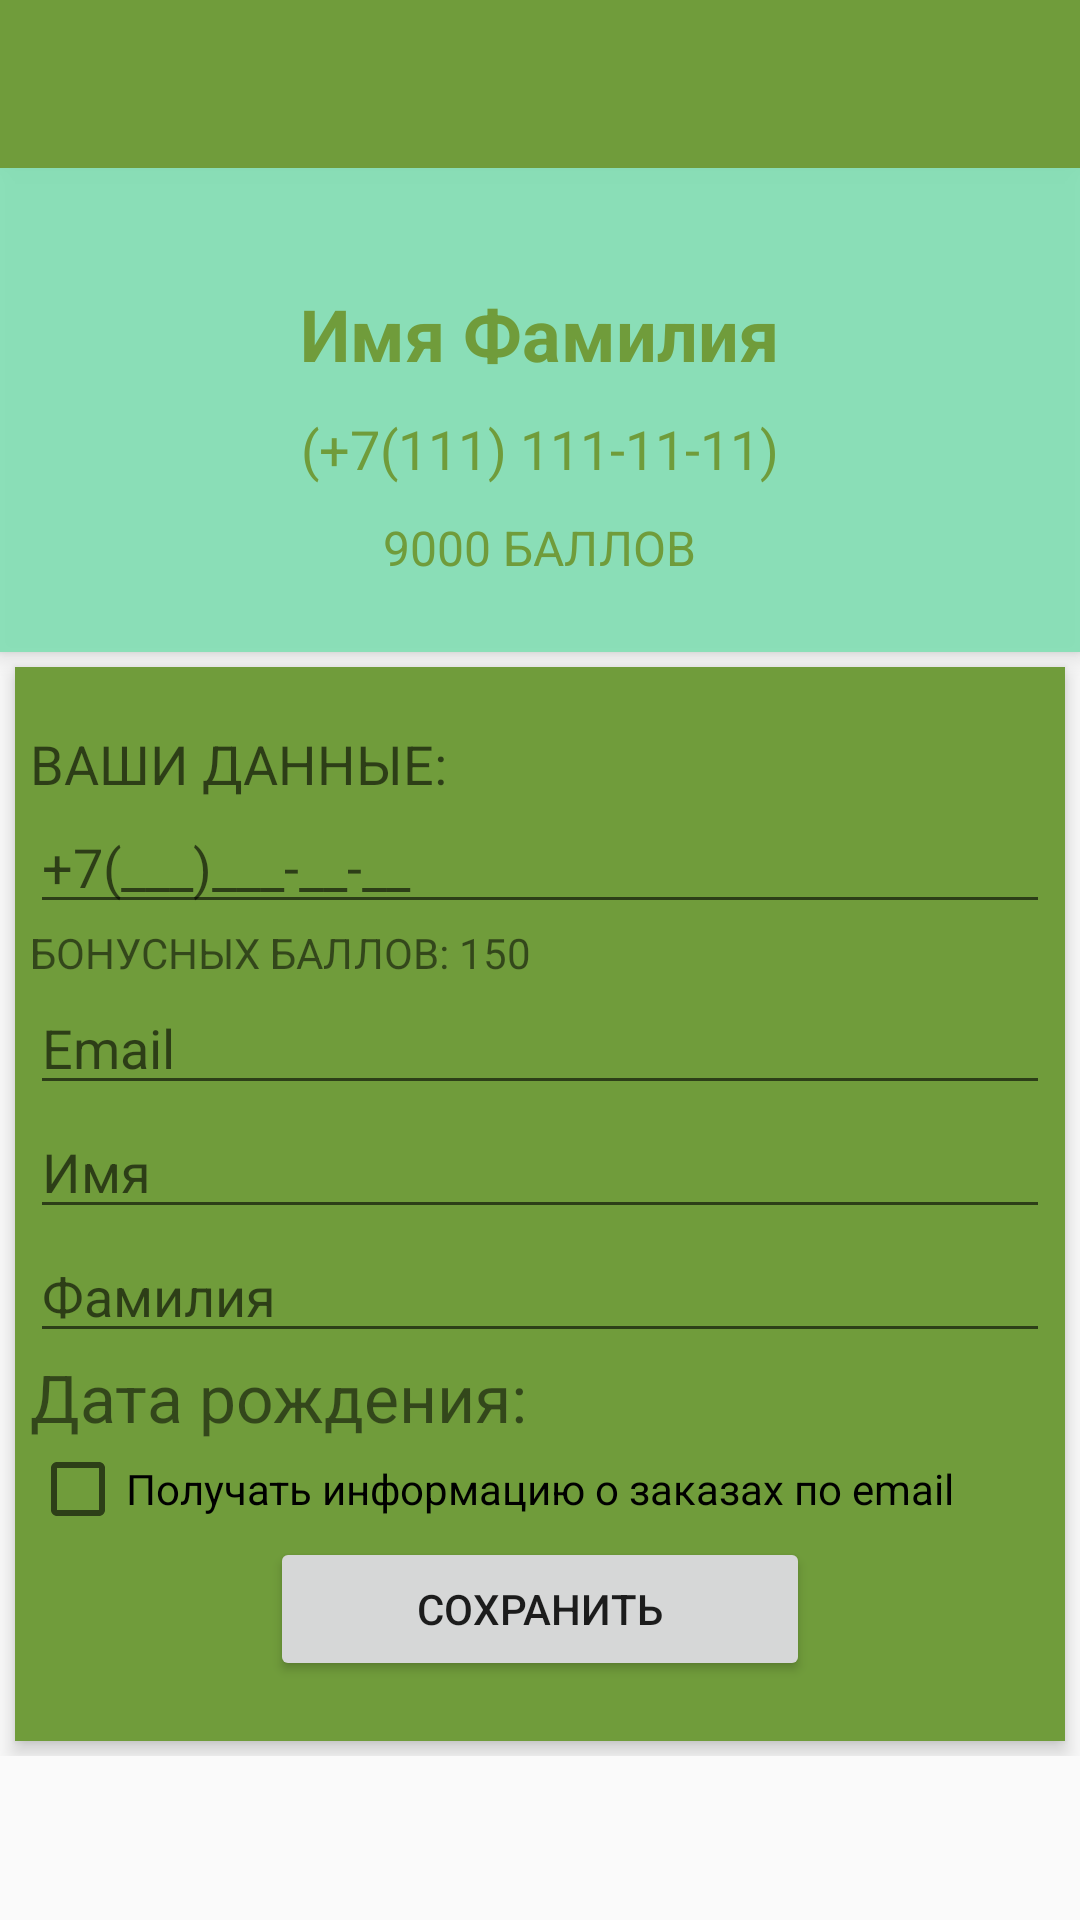

Layout XML and referenced resources for this Android screen:
<!-- AndroidManifest.xml: application theme AppTheme -->
<!-- res/layout/activity_edit_profile.xml -->
<?xml version="1.0" encoding="utf-8"?>
<ScrollView xmlns:android="http://schemas.android.com/apk/res/android"
    xmlns:tools="http://schemas.android.com/tools"
    android:layout_width="match_parent"
    android:layout_height="match_parent"
    android:orientation="vertical">

    <RelativeLayout
        android:layout_width="match_parent"
        android:layout_height="match_parent"
        android:id="@+id/layout">



        <RelativeLayout
            android:id="@+id/profile_layout"
            android:layout_marginTop="25dp"
            android:layout_width="match_parent"
            android:layout_height="wrap_content"
            android:background="#EB85E0B6"
            android:elevation="4dp"
            android:paddingBottom="24dp">


            <TextView
                android:id="@+id/name"
                android:layout_width="wrap_content"
                android:layout_height="wrap_content"
                android:layout_centerHorizontal="true"
                android:layout_marginTop="70dp"
                android:text="Имя Фамилия"
                android:textColor="@color/colorPrimary"
                android:textSize="24sp"
                android:textStyle="bold" />

            <TextView
                android:id="@+id/location"
                android:layout_width="wrap_content"
                android:layout_height="wrap_content"
                android:layout_below="@+id/designation"
                android:layout_centerHorizontal="true"
                android:layout_marginTop="10dp"
                android:text="9000 БАЛЛОВ"
                android:textColor="@color/colorPrimary"
                android:textSize="16sp" />

            <TextView
                android:id="@+id/designation"
                android:layout_width="wrap_content"
                android:layout_height="wrap_content"
                android:layout_below="@+id/name"
                android:layout_centerHorizontal="true"
                android:layout_marginTop="10dp"
                android:text="(+7(111) 111-11-11)"
                android:textColor="@color/colorPrimary"
                android:textSize="18sp" />
        </RelativeLayout>


        <LinearLayout
            android:layout_width="match_parent"
            android:layout_height="match_parent"
            android:background="@color/colorPrimary"
            android:layout_below="@+id/profile_layout"
            android:layout_margin="5dp"
            android:layout_marginTop="5dp"
            android:elevation="4dp"
            android:orientation="vertical"
            android:paddingTop="20dp"
            android:paddingBottom="20dp"
            android:paddingRight="5dp"
            android:paddingLeft="5dp">

            <TextView
                android:layout_width="match_parent"
                android:layout_height="wrap_content"
                android:text="ВАШИ ДАННЫЕ:"
                android:textAppearance="@style/Base.TextAppearance.AppCompat.Medium" />

            <EditText
                android:id="@+id/editTextPhone"
                android:layout_width="match_parent"
                android:layout_height="wrap_content"
                android:drawablePadding="5dp"
                android:hint="+7(___)___-__-__"
                android:inputType="phone" />

            <TextView
                android:id="@+id/balls_bonus"
                android:text="БОНУСНЫХ БАЛЛОВ: 150"
                android:layout_width="match_parent"
                android:layout_height="wrap_content" />

            <EditText
                android:id="@+id/editTextEmail"
                android:layout_width="match_parent"
                android:layout_height="wrap_content"
                android:drawablePadding="5dp"
                android:hint="Email"
                android:inputType="textEmailAddress" />

            <EditText
                android:id="@+id/editFirstName"
                android:layout_width="match_parent"
                android:layout_height="wrap_content"
                android:drawablePadding="5dp"
                android:hint="Имя"
                android:inputType="textPersonName" />

            <EditText
                android:id="@+id/editLastName"
                android:layout_width="match_parent"
                android:layout_height="wrap_content"
                android:drawablePadding="5dp"
                android:hint="Фамилия"
                android:inputType="textPersonName" />

            <TextView
                android:id="@+id/birthday"
                android:layout_width="fill_parent"
                android:layout_height="wrap_content"
                android:clickable="true"
                android:text="Дата рождения:"
                android:textSize="22sp"
                tools:ignore="OnClick" />


            <CheckBox
                android:id="@+id/checkbox"
                android:text="Получать информацию о заказах по email"
                android:layout_width="match_parent"
                android:layout_height="wrap_content" />

            <Button
                android:id="@+id/buttonSave"
                android:layout_width="180dp"
                android:layout_height="wrap_content"
                android:layout_gravity="center_horizontal"
                android:text="СОХРАНИТЬ"
                android:textAllCaps="false" />

        </LinearLayout>

        <android.support.v7.widget.Toolbar
            android:id="@+id/toolbar"
            android:layout_width="match_parent"
            android:layout_height="wrap_content"
            android:background="@color/colorPrimary"
            android:elevation="4dp"
            android:minHeight="?attr/actionBarSize"
            android:paddingTop="@dimen/tool_bar_top_padding"
            android:transitionName="actionBar"/>




    </RelativeLayout>


</ScrollView>
<!-- resources referenced by this layout -->
<resources>
  <color name="colorPrimary">#709C3B</color>
  <style name="AppTheme" parent="Theme.AppCompat.Light.DarkActionBar">
          
          <item name="colorPrimary">@color/colorPrimary</item>
          <item name="colorPrimaryDark">@color/colorPrimaryDark</item>
          <item name="colorAccent">@color/colorAccent</item>
      </style>
  <color name="colorPrimaryDark">#459283</color>
  <color name="colorAccent">#271E1F</color>
</resources>
